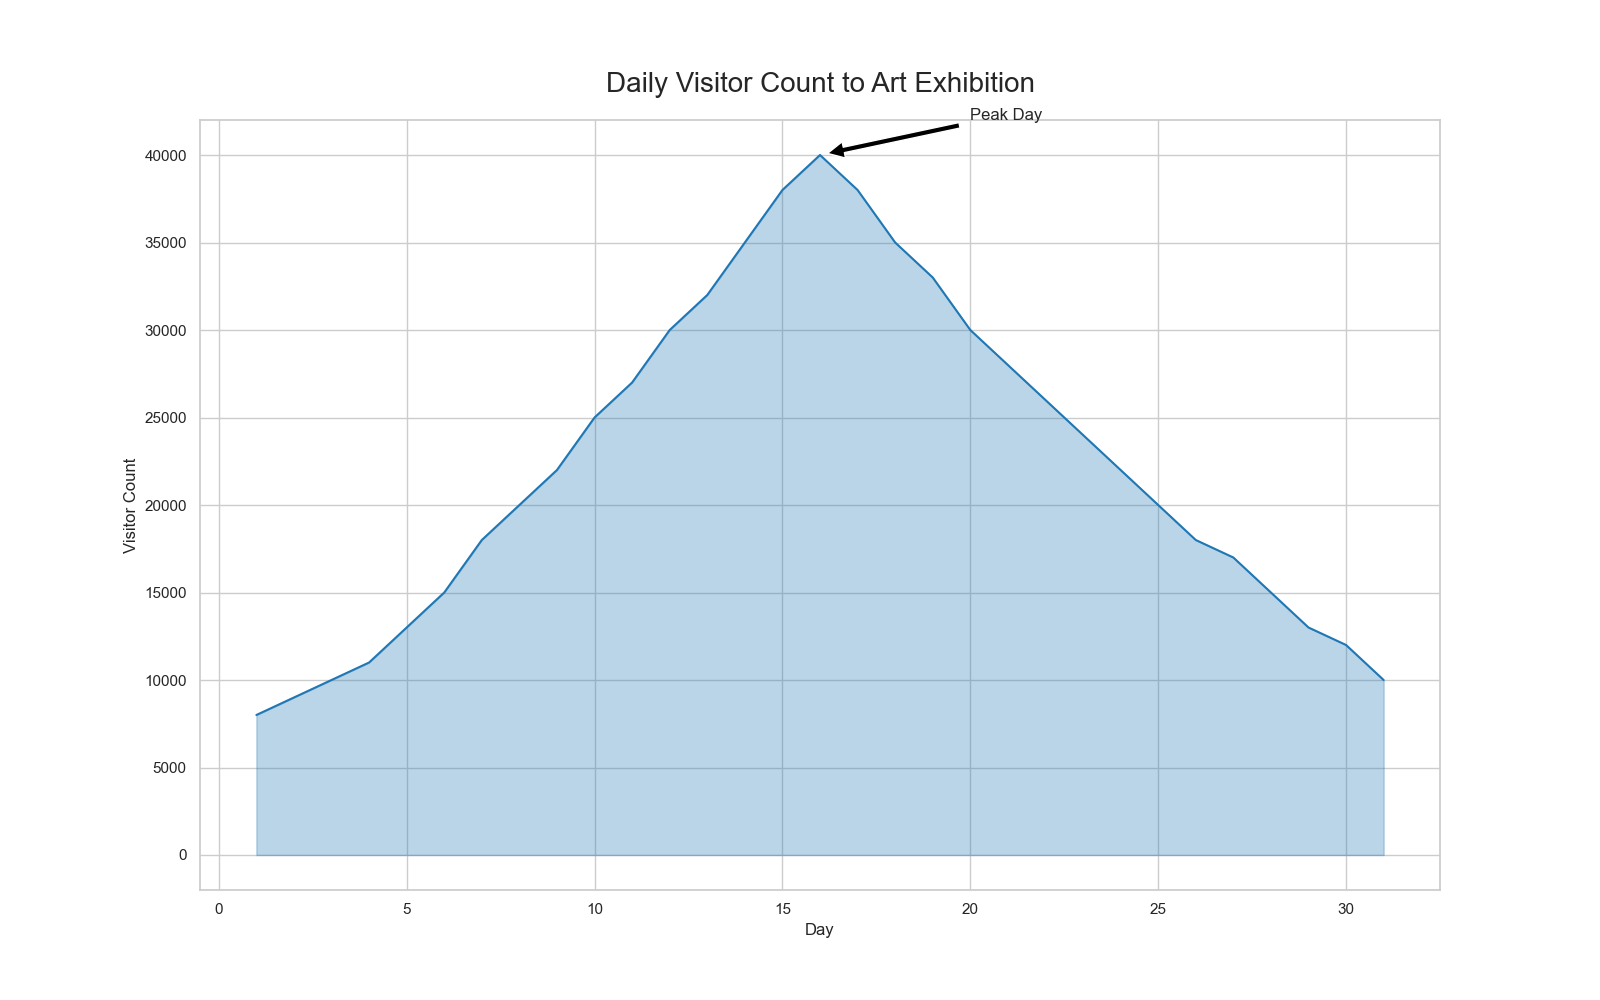

Data behind this chart, as committed beside it:
Day, Visitor_Count
1, 8000
2, 9000
3, 10000
4, 11000
5, 13000
6, 15000
7, 18000
8, 20000
9, 22000
10, 25000
11, 27000
12, 30000
13, 32000
14, 35000
15, 38000
16, 40000
17, 38000
18, 35000
19, 33000
20, 30000
21, 28000
22, 26000
23, 24000
24, 22000
25, 20000
26, 18000
27, 17000
28, 15000
29, 13000
30, 12000
31, 10000
